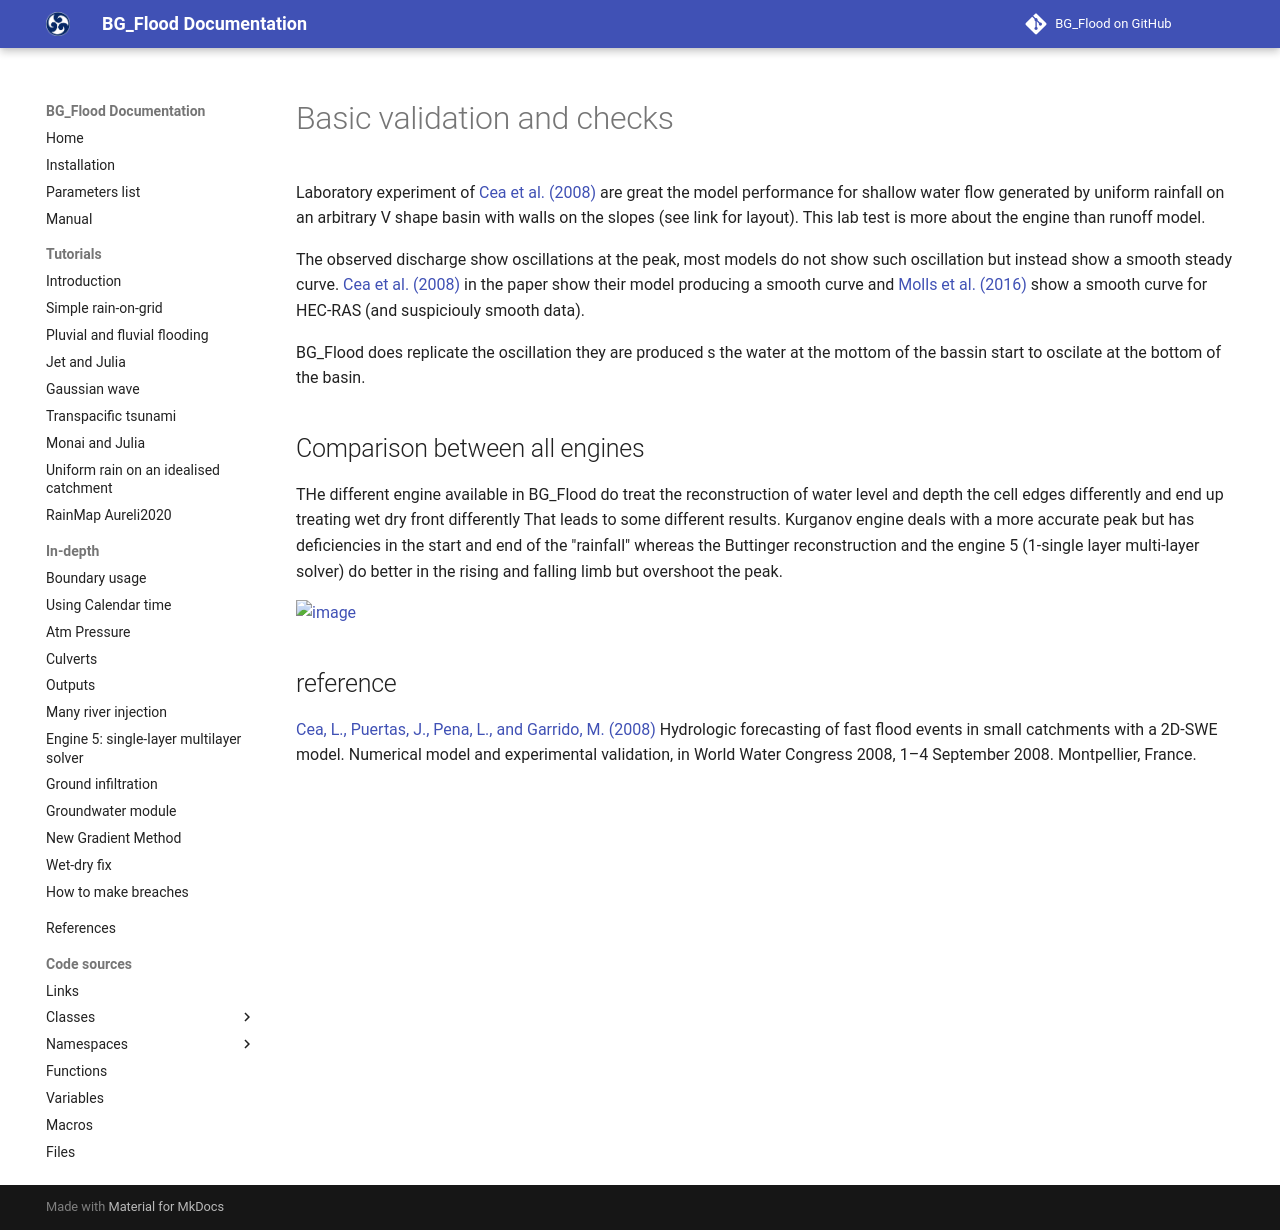

repository: CyprienBosserelle/BG_Flood · page: modules/Validation_Cea/index.html · generator: mkdocs

# Basic validation and checks
Laboratory experiment of [Cea et al. (2008)](https://iwra.org/proceedings/congress/resource/abs478_article.pdf) are great  the model performance for shallow water flow 
generated by uniform rainfall on an arbitrary V 
shape basin with walls on the slopes (see link for layout). This lab test is more about the engine than runoff model. 

The observed discharge show oscillations at the peak, most models do not show such oscillation but instead show a smooth steady curve. [Cea et al. (2008)](https://iwra.org/proceedings/congress/resource/abs478_article.pdf) in the paper show their model producing a smooth curve and [Molls et al. (2016)](https://cdn.ymaws.com/membersfloodplain.site-ym.com/resource/resmgr/2016Conference/FMA2016_Sacramento_RAS2DVeri.pdf) show a smooth curve for HEC-RAS (and suspiciouly smooth data).

BG_Flood does replicate the oscillation they are produced s the water at the mottom of the bassin start to oscilate at the bottom of the basin. 


## Comparison between all engines

THe different engine available in BG_Flood do treat the reconstruction of water level and depth the cell edges differently and end up treating wet dry front differently That leads to some different results. Kurganov engine deals with a more accurate peak but has deficiencies in the start and end of the "rainfall" whereas the Buttinger reconstruction and the engine 5 (1-single layer multi-layer solver) do better in the rising and falling limb but overshoot the peak. 

<img width=auto height=auto alt="image" src="https://github.com/user-attachments/assets/109a7ce1-4485-4d20-87ae-94b2abe1452e" />




## reference
[Cea, L., Puertas, J., Pena, L., and Garrido, M. (2008)](https://iwra.org/proceedings/congress/resource/abs478_article.pdf)
Hydrologic forecasting of fast flood events 
in small catchments with a 2D-SWE model. Numerical 
model and experimental 
validation, in World Water Congress 2008, 1–4 
September 2008. Montpellier, France. 
